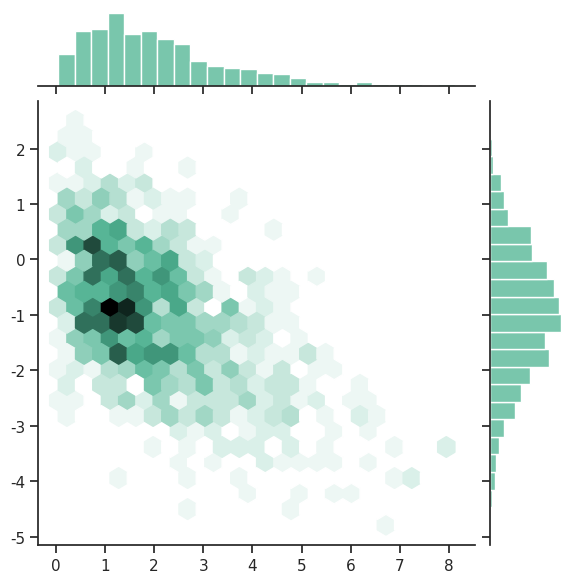

This figure's Python source:
import numpy as np
import seaborn as sns
import matplotlib.pyplot as plt
sns.set_theme(style="ticks")

rs = np.random.RandomState(11)
x = rs.gamma(2, size=1000)
y = -.5 * x + rs.normal(size=1000)

sns.jointplot(x=x, y=y, kind="hex", color="#4CB391")
plt.show()
